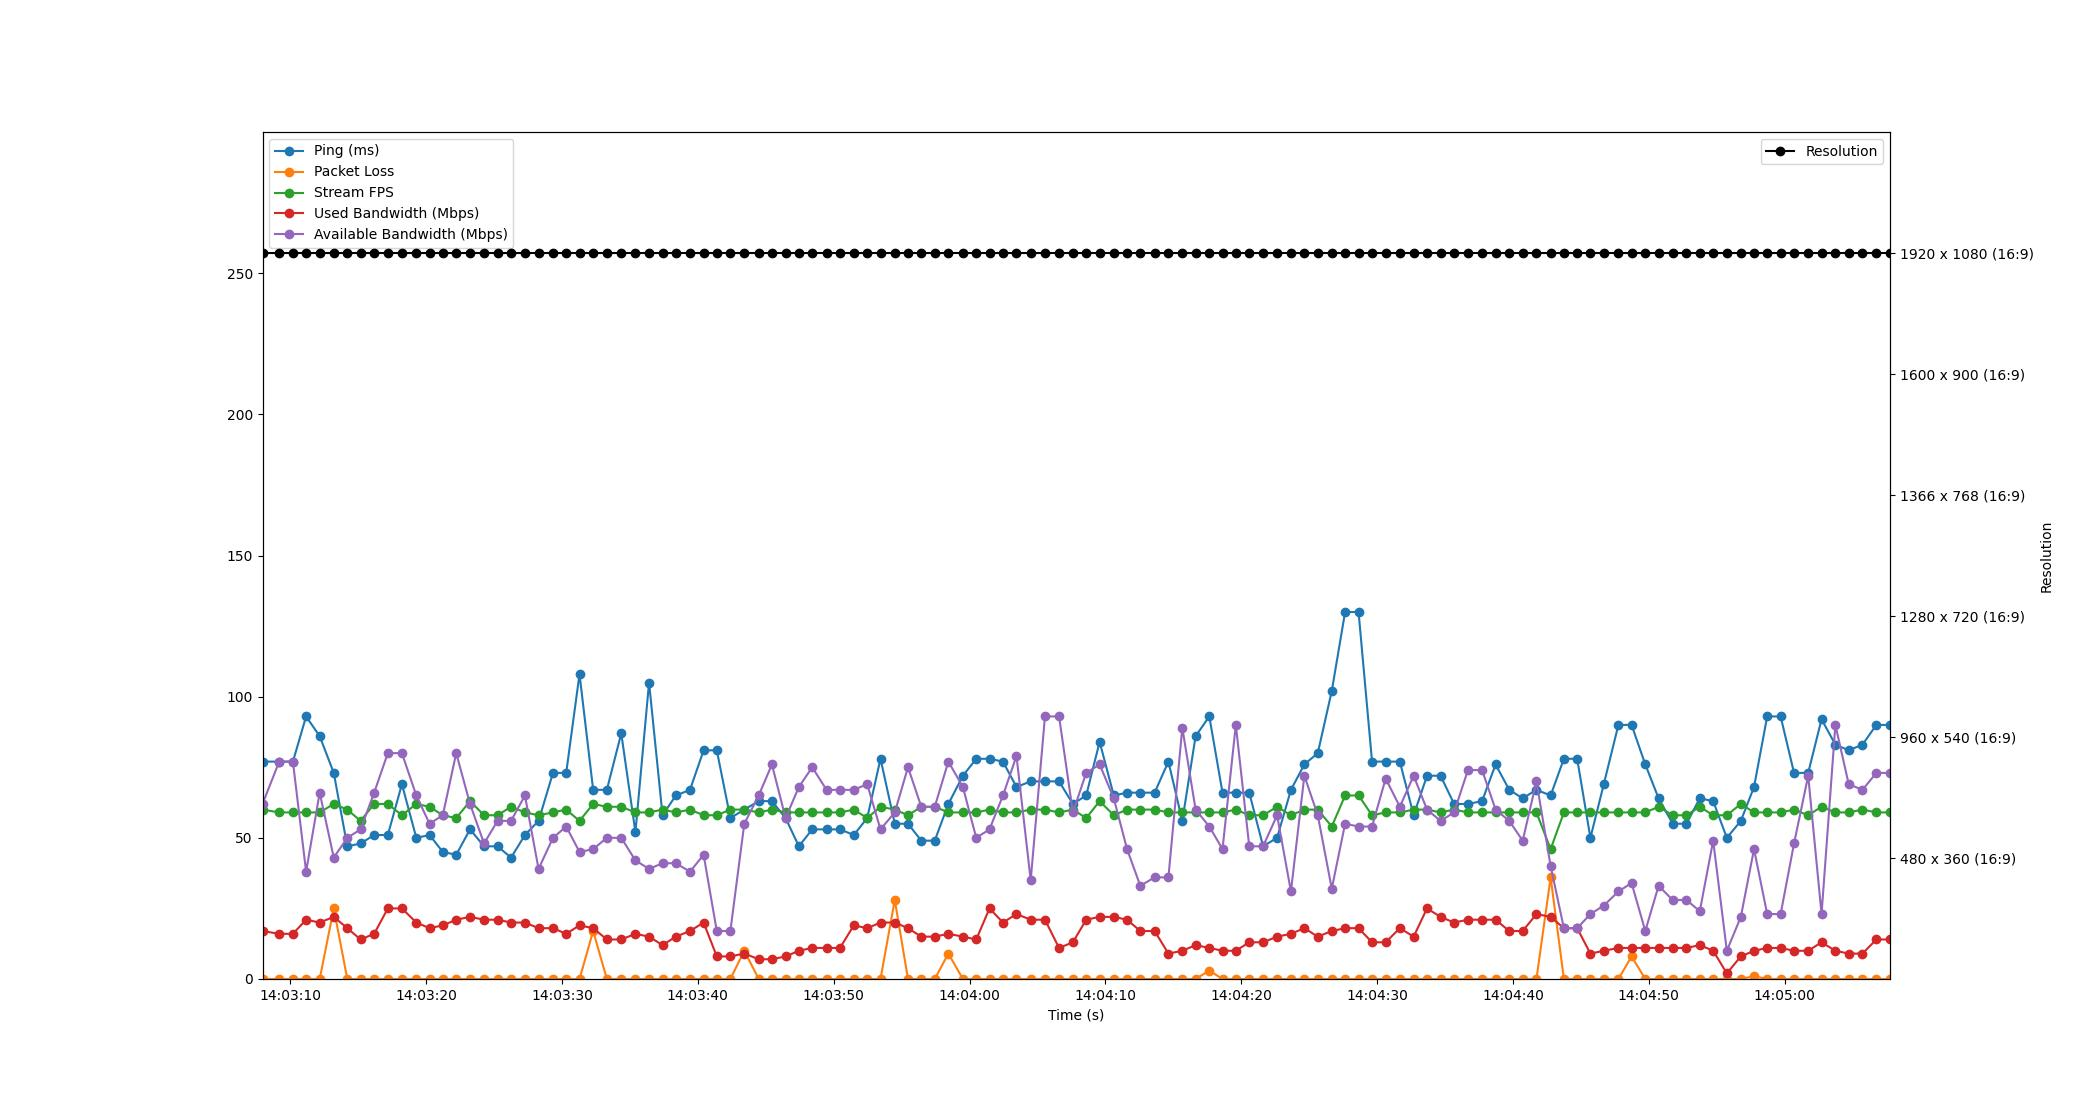

Data behind this chart, as committed beside it:
Time, Timestamp, Ping, Packet Loss, Stream FPS, Used Bandwidth, Resolution, Available Bandwidth
1.430511474609375e-06, 2023-07-12 14:03:07.958228, 77, 0, 60, 17, 1920 x 1080 (16:9), 62
1.232, 2023-07-12 14:03:09.189887, 77, 0, 59, 16, 1920 x 1080 (16:9), 77
2.239, 2023-07-12 14:03:10.196833, 77, 0, 59, 16, 1920 x 1080 (16:9), 77
3.21, 2023-07-12 14:03:11.167977, 93, 0, 59, 21, 1920 x 1080 (16:9), 38
4.209, 2023-07-12 14:03:12.167645, 86, 0, 59, 20, 1920 x 1080 (16:9), 66
5.245, 2023-07-12 14:03:13.203609, 73, 25, 62, 22, 1920 x 1080 (16:9), 43
6.242, 2023-07-12 14:03:14.199797, 47, 0, 60, 18, 1920 x 1080 (16:9), 50
7.22, 2023-07-12 14:03:15.178285, 48, 0, 56, 14, 1920 x 1080 (16:9), 53
8.219, 2023-07-12 14:03:16.176806, 51, 0, 62, 16, 1920 x 1080 (16:9), 66
9.225, 2023-07-12 14:03:17.183214, 51, 0, 62, 25, 1920 x 1080 (16:9), 80
10.26, 2023-07-12 14:03:18.219246, 69, 0, 58, 25, 1920 x 1080 (16:9), 80
11.32, 2023-07-12 14:03:19.280493, 50, 0, 62, 20, 1920 x 1080 (16:9), 65
12.3, 2023-07-12 14:03:20.254494, 51, 0, 61, 18, 1920 x 1080 (16:9), 55
13.27, 2023-07-12 14:03:21.230099, 45, 0, 58, 19, 1920 x 1080 (16:9), 58
14.26, 2023-07-12 14:03:22.216779, 44, 0, 57, 21, 1920 x 1080 (16:9), 80
15.28, 2023-07-12 14:03:23.233786, 53, 0, 63, 22, 1920 x 1080 (16:9), 62
16.31, 2023-07-12 14:03:24.266974, 47, 0, 58, 21, 1920 x 1080 (16:9), 48
17.3, 2023-07-12 14:03:25.256334, 47, 0, 58, 21, 1920 x 1080 (16:9), 56
18.29, 2023-07-12 14:03:26.252798, 43, 0, 61, 20, 1920 x 1080 (16:9), 56
19.32, 2023-07-12 14:03:27.275207, 51, 0, 59, 20, 1920 x 1080 (16:9), 65
20.32, 2023-07-12 14:03:28.276873, 56, 0, 58, 18, 1920 x 1080 (16:9), 39
21.38, 2023-07-12 14:03:29.339447, 73, 0, 59, 18, 1920 x 1080 (16:9), 50
22.35, 2023-07-12 14:03:30.312045, 73, 0, 60, 16, 1920 x 1080 (16:9), 54
23.33, 2023-07-12 14:03:31.292051, 108, 0, 56, 19, 1920 x 1080 (16:9), 45
24.34, 2023-07-12 14:03:32.296581, 67, 17, 62, 18, 1920 x 1080 (16:9), 46
25.35, 2023-07-12 14:03:33.304299, 67, 0, 61, 14, 1920 x 1080 (16:9), 50
26.41, 2023-07-12 14:03:34.364304, 87, 0, 61, 14, 1920 x 1080 (16:9), 50
27.45, 2023-07-12 14:03:35.407467, 52, 0, 59, 16, 1920 x 1080 (16:9), 42
28.45, 2023-07-12 14:03:36.410192, 105, 0, 59, 15, 1920 x 1080 (16:9), 39
29.45, 2023-07-12 14:03:37.403489, 58, 0, 60, 12, 1920 x 1080 (16:9), 41
30.43, 2023-07-12 14:03:38.384527, 65, 0, 59, 15, 1920 x 1080 (16:9), 41
31.47, 2023-07-12 14:03:39.424603, 67, 0, 60, 17, 1920 x 1080 (16:9), 38
32.47, 2023-07-12 14:03:40.426926, 81, 0, 58, 20, 1920 x 1080 (16:9), 44
33.44, 2023-07-12 14:03:41.396070, 81, 0, 58, 8, 1920 x 1080 (16:9), 17
34.44, 2023-07-12 14:03:42.395500, 57, 0, 60, 8, 1920 x 1080 (16:9), 17
35.46, 2023-07-12 14:03:43.420817, 60, 10, 60, 9, 1920 x 1080 (16:9), 55
36.52, 2023-07-12 14:03:44.482149, 63, 0, 59, 7, 1920 x 1080 (16:9), 65
37.49, 2023-07-12 14:03:45.452853, 63, 0, 60, 7, 1920 x 1080 (16:9), 76
38.5, 2023-07-12 14:03:46.459139, 57, 0, 59, 8, 1920 x 1080 (16:9), 57
39.48, 2023-07-12 14:03:47.438646, 47, 0, 59, 10, 1920 x 1080 (16:9), 68
40.46, 2023-07-12 14:03:48.419882, 53, 0, 59, 11, 1920 x 1080 (16:9), 75
41.52, 2023-07-12 14:03:49.474138, 53, 0, 59, 11, 1920 x 1080 (16:9), 67
42.51, 2023-07-12 14:03:50.464319, 53, 0, 59, 11, 1920 x 1080 (16:9), 67
43.52, 2023-07-12 14:03:51.480850, 51, 0, 60, 19, 1920 x 1080 (16:9), 67
44.51, 2023-07-12 14:03:52.468185, 57, 0, 57, 18, 1920 x 1080 (16:9), 69
45.49, 2023-07-12 14:03:53.446527, 78, 0, 61, 20, 1920 x 1080 (16:9), 53
46.54, 2023-07-12 14:03:54.496837, 55, 28, 60, 20, 1920 x 1080 (16:9), 59
47.51, 2023-07-12 14:03:55.469927, 55, 0, 58, 18, 1920 x 1080 (16:9), 75
48.49, 2023-07-12 14:03:56.448803, 49, 0, 61, 15, 1920 x 1080 (16:9), 61
49.48, 2023-07-12 14:03:57.438637, 49, 0, 61, 15, 1920 x 1080 (16:9), 61
50.48, 2023-07-12 14:03:58.440839, 62, 9, 59, 16, 1920 x 1080 (16:9), 77
51.55, 2023-07-12 14:03:59.512374, 72, 0, 59, 15, 1920 x 1080 (16:9), 68
52.54, 2023-07-12 14:04:00.494083, 78, 0, 59, 14, 1920 x 1080 (16:9), 50
53.51, 2023-07-12 14:04:01.470189, 78, 0, 60, 25, 1920 x 1080 (16:9), 53
54.5, 2023-07-12 14:04:02.460797, 77, 0, 59, 20, 1920 x 1080 (16:9), 65
55.5, 2023-07-12 14:04:03.455935, 68, 0, 59, 23, 1920 x 1080 (16:9), 79
56.54, 2023-07-12 14:04:04.501977, 70, 0, 60, 21, 1920 x 1080 (16:9), 35
57.59, 2023-07-12 14:04:05.552581, 70, 0, 60, 21, 1920 x 1080 (16:9), 93
58.63, 2023-07-12 14:04:06.588744, 70, 0, 59, 11, 1920 x 1080 (16:9), 93
59.65, 2023-07-12 14:04:07.607704, 62, 0, 60, 13, 1920 x 1080 (16:9), 59
... 60 more rows
